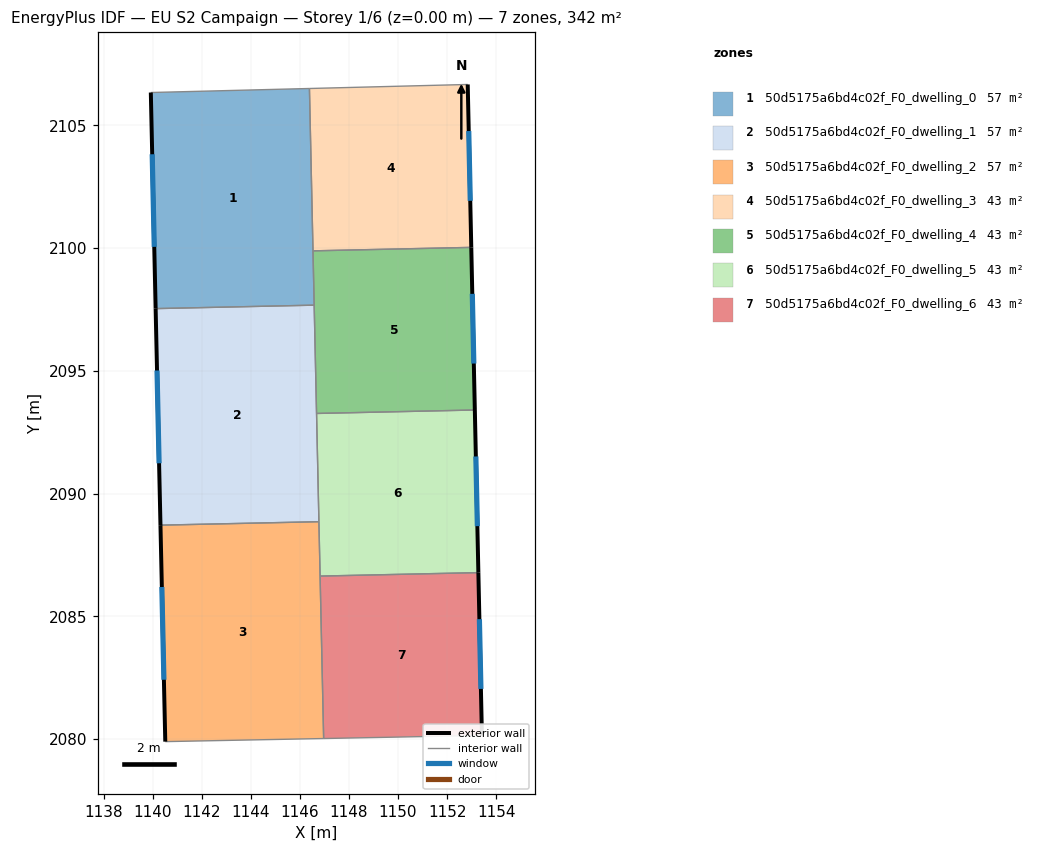
=== STOREY PLAN SPEC (per zone: floor XY polygon, exterior-wall plan segments, windows/doors) ===
zone 1: 50d5175a6bd4c02f_F0_dwelling_0  (57.0 m²)
  floor: (1146.39, 2106.51) (1146.58, 2097.68) (1140.12, 2097.54) (1139.93, 2106.34)
  exterior wall: (1139.93, 2106.34) – (1140.12, 2097.54)  [8.8 m]
    window: (1139.98, 2103.83) – (1140.07, 2100.05)  [4.9 m²]
  interior walls: 4
zone 2: 50d5175a6bd4c02f_F0_dwelling_1  (57.0 m²)
  floor: (1146.58, 2097.68) (1146.78, 2088.86) (1140.32, 2088.71) (1140.12, 2097.54)
  exterior wall: (1140.12, 2097.54) – (1140.32, 2088.71)  [8.8 m]
    window: (1140.18, 2095.02) – (1140.26, 2091.24)  [4.9 m²]
  interior walls: 4
zone 3: 50d5175a6bd4c02f_F0_dwelling_2  (57.0 m²)
  floor: (1146.78, 2088.86) (1146.97, 2080.02) (1140.52, 2079.89) (1140.32, 2088.71)
  exterior wall: (1140.32, 2088.71) – (1140.52, 2079.89)  [8.8 m]
    window: (1140.38, 2086.19) – (1140.46, 2082.42)  [4.9 m²]
  interior walls: 4
zone 4: 50d5175a6bd4c02f_F0_dwelling_3  (42.8 m²)
  floor: (1152.84, 2106.67) (1152.98, 2100.03) (1146.53, 2099.89) (1146.39, 2106.51)
  exterior wall: (1152.98, 2100.03) – (1152.84, 2106.67)  [6.6 m]
    window: (1152.94, 2101.93) – (1152.88, 2104.77)  [3.7 m²]
  interior walls: 3
zone 5: 50d5175a6bd4c02f_F0_dwelling_4  (42.8 m²)
  floor: (1152.98, 2100.03) (1153.13, 2093.41) (1146.68, 2093.27) (1146.53, 2099.89)
  exterior wall: (1153.13, 2093.41) – (1152.98, 2100.03)  [6.6 m]
    window: (1153.09, 2095.30) – (1153.03, 2098.14)  [3.7 m²]
  interior walls: 4
zone 6: 50d5175a6bd4c02f_F0_dwelling_5  (42.8 m²)
  floor: (1153.13, 2093.41) (1153.27, 2086.78) (1146.82, 2086.64) (1146.68, 2093.27)
  exterior wall: (1153.27, 2086.78) – (1153.13, 2093.41)  [6.6 m]
    window: (1153.23, 2088.67) – (1153.17, 2091.51)  [3.7 m²]
  interior walls: 4
zone 7: 50d5175a6bd4c02f_F0_dwelling_6  (42.8 m²)
  floor: (1153.27, 2086.78) (1153.42, 2080.15) (1146.97, 2080.02) (1146.82, 2086.64)
  exterior wall: (1153.42, 2080.15) – (1153.27, 2086.78)  [6.6 m]
    window: (1153.38, 2082.04) – (1153.31, 2084.89)  [3.7 m²]
  interior walls: 3

=== DERIVED (storey summary) ===
Building: EU S2 Campaign
Storey: 1 of 6  (floor level z = 0.00 m)
Storey gross floor area: 342.0 m²
Zones on this storey: 7
  - 50d5175a6bd4c02f_F0_dwelling_0: floor 57.0 m²; exterior wall 8.8 m (26.4 m²); 1 window(s) 4.9 m²; WWR 18.4%
  - 50d5175a6bd4c02f_F0_dwelling_1: floor 57.0 m²; exterior wall 8.8 m (26.5 m²); 1 window(s) 4.9 m²; WWR 18.4%
  - 50d5175a6bd4c02f_F0_dwelling_2: floor 57.0 m²; exterior wall 8.8 m (26.5 m²); 1 window(s) 4.9 m²; WWR 18.4%
  - 50d5175a6bd4c02f_F0_dwelling_3: floor 42.8 m²; exterior wall 6.6 m (19.9 m²); 1 window(s) 3.7 m²; WWR 18.4%
  - 50d5175a6bd4c02f_F0_dwelling_4: floor 42.8 m²; exterior wall 6.6 m (19.9 m²); 1 window(s) 3.7 m²; WWR 18.4%
  - 50d5175a6bd4c02f_F0_dwelling_5: floor 42.8 m²; exterior wall 6.6 m (19.9 m²); 1 window(s) 3.7 m²; WWR 18.4%
  - 50d5175a6bd4c02f_F0_dwelling_6: floor 42.8 m²; exterior wall 6.6 m (19.9 m²); 1 window(s) 3.7 m²; WWR 18.4%
Zone adjacency (shared interzone walls):
  - 50d5175a6bd4c02f_F0_dwelling_0 ↔ 50d5175a6bd4c02f_F0_dwelling_1
  - 50d5175a6bd4c02f_F0_dwelling_0 ↔ 50d5175a6bd4c02f_F0_dwelling_3
  - 50d5175a6bd4c02f_F0_dwelling_0 ↔ 50d5175a6bd4c02f_F0_dwelling_4
  - 50d5175a6bd4c02f_F0_dwelling_1 ↔ 50d5175a6bd4c02f_F0_dwelling_2
  - 50d5175a6bd4c02f_F0_dwelling_1 ↔ 50d5175a6bd4c02f_F0_dwelling_4
  - 50d5175a6bd4c02f_F0_dwelling_1 ↔ 50d5175a6bd4c02f_F0_dwelling_5
  - 50d5175a6bd4c02f_F0_dwelling_2 ↔ 50d5175a6bd4c02f_F0_dwelling_5
  - 50d5175a6bd4c02f_F0_dwelling_2 ↔ 50d5175a6bd4c02f_F0_dwelling_6
  - 50d5175a6bd4c02f_F0_dwelling_3 ↔ 50d5175a6bd4c02f_F0_dwelling_4
  - 50d5175a6bd4c02f_F0_dwelling_4 ↔ 50d5175a6bd4c02f_F0_dwelling_5
  - 50d5175a6bd4c02f_F0_dwelling_5 ↔ 50d5175a6bd4c02f_F0_dwelling_6